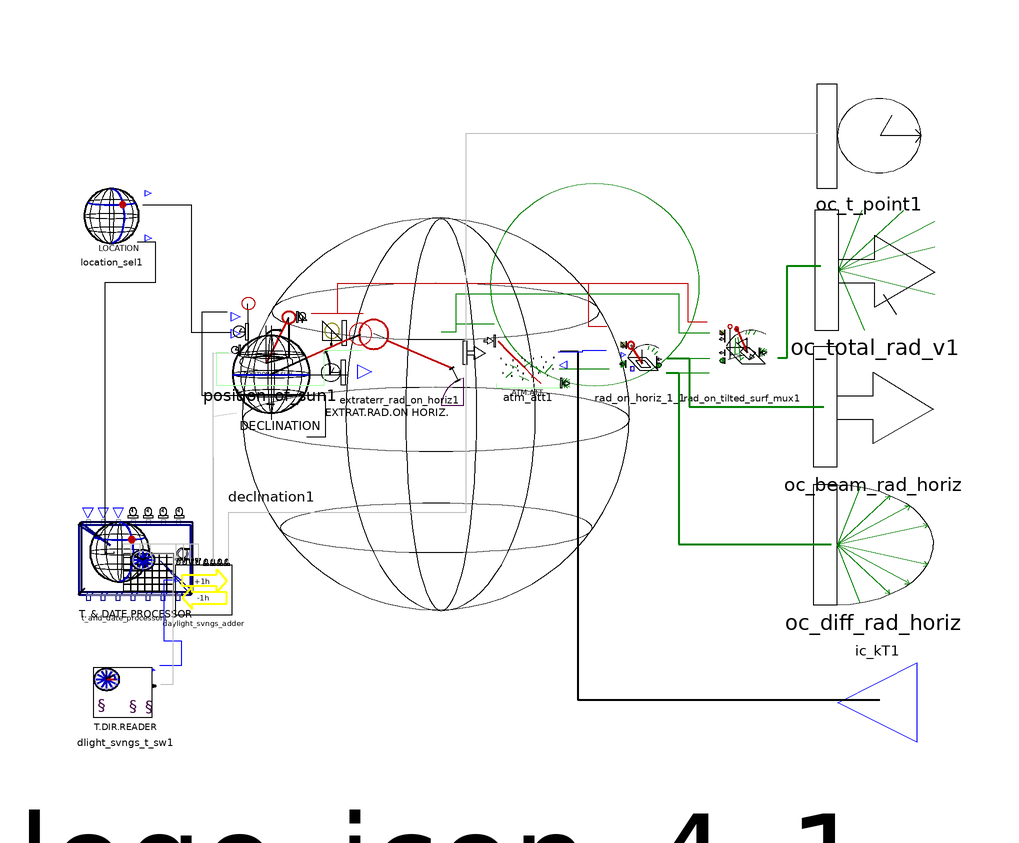

The Modelica model whose source follows is shown above as a component diagram (icons at their Placement, wires along their Line points).

class global_1
      extends icons.specifics.icon_global;
      parameter Integer uf_sim_ini_clt_date=01082003
        "Simulation initial clock date (ddmmyyyy or jjjyy)";
      parameter Integer uf_sim_ini_clt_h_of_d=000000
        "Simulation initial clock time (hhmmss)";
      parameter Boolean apply=false
        "Apply daylight savings time rules ? {true,false}";
      parameter String given_t_dir_name="europe"
        "Daylight savings time directive name from database";
      parameter String given_city_name=none
        "City name from database (\"NoName\"=not registered location)";
      parameter Real uf_given_latitude=49.45
        "Latitude angle if no city name entered (-90°...90°)";
      parameter Real uf_given_longitude=7.75
        "Longitude angle if no city name entered (-180°...180°)";
      parameter Real uf_given_ref_meridian=15
        "Local standard time meridian if no city name entered (-180°...180°)";
      parameter Integer mode=1
        "Tilted surface radiation mode (see user manual) (1,2 or 3)";
      parameter Real rho_ground=0.2 "Ground reflectance around the area";
      parameter Real kT=0.76
        "Clearness index if not entered via connector (0...1)";

      SOLAR.position_of_sun position_of_sun1
        annotation (extent=[-35.4, 8.1; -20.4, 24.1]);
      SOLAR.extraterr_rad_on_horiz extraterr_rad_on_horiz1
        annotation (extent=[-13.4, 7.6; 0.6, 21.2]);
      TIME.t_and_date_processor t_and_date_processor1(uf_sim_ini_clt_date=
            uf_sim_ini_clt_date, uf_sim_ini_clt_h_of_d=uf_sim_ini_clt_h_of_d)
        annotation (extent=[-57.6, -29.2; -46.6, -19.2]);
      TOOLS.location.location_sel location_sel1(
        given_city_name=given_city_name,
        uf_given_latitude=uf_given_latitude,
        uf_given_longitude=uf_given_longitude,
        uf_given_ref_meridian=uf_given_ref_meridian)
        annotation (extent=[-59.6, 29.9; -49, 39.1]);
      SOLAR.declination declination1
        annotation (extent=[-34.2, -8.6; -21.2, 4.4]);
      SOLAR.rad_on_surf.tilted.rad_on_tilted_surf_mux rad_on_tilted_surf_mux1(
          mode=mode, rho_ground=rho_ground)
        annotation (extent=[44.2, 7.5; 57.2, 21.1]);
      CUTS.oc_total_rad_v oc_total_rad_v1(final n=n_of_surf_orient_def)
        annotation (extent=[62.9, 17.3; 82.9, 37.3]);
      CUTS.oc_t_point oc_t_point1 annotation (extent=[63.2, 40.4; 80.6, 58.8]);
      CUTS.oc_beam_rad oc_beam_rad_horiz
        annotation (extent=[62.6, -5.5; 82.6, 14.5]);
      CUTS.oc_diff_rad oc_diff_rad_horiz
        annotation (extent=[62.6, -28.5; 82.6, -8.5]);
      annotation (
        Coordsys(
          extent=[-62.7, -56.2; 73.7, 60.4],
          grid=[0.1, 0.1],
          component=[20, 20]),
        Window(
          x=0.1,
          y=0.13,
          width=0.74,
          height=0.69),
        Diagram,
        Icon(Text(
            extent=[28.1, 59.5; 59.2, 19.9],
            string="1",
            style(color=41))));
      SOLAR.rad_on_surf.horiz.rad_on_horiz_1 rad_on_horiz_1_1
        annotation (extent=[28.6, 6.4; 38.9, 18.9]);
      CUTS.InPort ic_kT1(n=1) annotation (extent=[81.5, -38.2; 65.1, -51.4]);
      SOLAR.atm_att atm_att1 annotation (extent=[9.8, 7.5; 20.4, 18.4]);
      TIME.dlight_svngs.dlight_svngs_t_sw dlight_svngs_t_sw1
        annotation (extent=[-57.4, -50.5; -46.58, -38.47]);
      TIME.daylight_svngs_adder daylight_svngs_adder
        annotation (extent=[-44.2, -30.24; -33.9, -20.64]);
    equation
      connect(location_sel1.oc_latitude, position_of_sun1.ic_latitude)
        annotation (points=[-49.125, 38.2081; -41, 38.2081; -41, 16.9; -34.3562,
             16.9], style(color=0));
      connect(declination1.oc_declination1, position_of_sun1.ic_declination)
        annotation (points=[-21.8, -0.484848; -18.6, -0.484848; -18.6, 6.3; -39.2,
             6.3; -39.2, 20.3; -35, 20.3]);
      connect(location_sel1.oc_meridians, t_and_date_processor1.ic_meridians_a)
         annotation (points=[-50, 32; -47, 32; -47, 25.2; -55.4062, 25.2; -55.4062,
             -19.975], style(color=0));
      connect(t_and_date_processor1.ic_meridians_a, t_and_date_processor1.
        ic_meridians) annotation (points=[-55.3062, -19.675; -55.3, -19.9; -53.9,
             -19.9; -53.8813, -19.675], style(color=0));
      connect(rad_on_horiz_1_1.oc_diff_rad_on_horiz1, oc_diff_rad_horiz)
        annotation (points=[38.1, 10.2; 40.2, 10.2; 40.2, -18.4; 65.6, -18.4],
          style(color=45, thickness=2));
      connect(rad_on_horiz_1_1.oc_beam_rad_on_horiz1, oc_beam_rad_horiz)
        annotation (points=[38.3, 12.6; 42, 12.6; 42, 4.5; 64.4, 4.5], style(
            color=45, thickness=2));
      connect(rad_on_horiz_1_1.oc_beam_rad_on_horiz1, rad_on_tilted_surf_mux1.
        ic_beam_rad_on_horiz)
        annotation (points=[38.3, 12.6; 45.4, 12.6], style(color=45));
      connect(rad_on_horiz_1_1.oc_diff_rad_on_horiz1, rad_on_tilted_surf_mux1.
        ic_diff_rad_on_horiz)
        annotation (points=[38.1, 10.2; 45.3, 10.2], style(color=45));
      connect(rad_on_tilted_surf_mux1.oc_total_rad_v1, oc_total_rad_v1)
        annotation (points=[56.7, 12.7; 58.3, 12.7; 58.3, 28; 63.9, 28], style(
            color=45, thickness=2));
      connect(position_of_sun1.oc_position_of_sun1, extraterr_rad_on_horiz1.
        ic_position_of_sun1)
        annotation (points=[-20.9, 20.1; -12.3519, 20.1], style(color=41));
      connect(position_of_sun1.oc_position_of_sun1, rad_on_tilted_surf_mux1.
        ic_position_of_sun1) annotation (points=[-21, 20.1; -16.6, 20.1; -16.6,
             25.1; 41.7, 25.1; 41.7, 18.7; 45, 18.7], style(color=41));
      connect(position_of_sun1.oc_position_of_sun1, rad_on_horiz_1_1.
        ic_position_of_sun1) annotation (points=[-21, 20.1; -16.6, 20.1; -16.6,
             25.1; 25.1, 25.1; 25.1, 17.9; 28.2, 17.9], style(color=41));
      connect(position_of_sun1.ic_slt_point1, extraterr_rad_on_horiz1.
        ic_slt_point1) annotation (points=[-34.9, 13.5; -36.9, 13.5; -36.9, 8.1;
             -18.9, 8.1; -18.9, 13.9; -12.6, 13.9], style(color=57));
      connect(extraterr_rad_on_horiz1.oc_extraterr_rad_on_horiz1,
        rad_on_tilted_surf_mux1.ic_extraterr_rad_on_horiz) annotation (points=[
            0.6, 17; 3.1, 17; 3.1, 23.3; 40.2, 23.3; 40.2, 16.8; 45.4, 16.8],
          style(color=45));
      connect(extraterr_rad_on_horiz1.oc_extraterr_rad_on_horiz1, atm_att1.
        ic_extraterr_rad_on_horiz1) annotation (points=[0.6, 17; 3.1, 17; 3.1,
            18.3; 9.5, 18.3], style(color=45));
      connect(atm_att1.oc_total_rad_on_horiz1, rad_on_horiz_1_1.
        ic_total_rad_on_horiz1)
        annotation (points=[20.3, 10.8; 28.6, 10.8], style(color=45));
      connect(ic_kT1, atm_att1.ic_kT1) annotation (points=[73.7, -44.4; 23.5, -44.4;
             23.5, 13.7; 20.5, 13.7], style(thickness=2));
      if cardinality(ic_kT1) == 1 then
        ic_kT1.signal = {kT};
      end if;
      connect(daylight_svngs_adder.oc_slt_point, declination1.ic_slt_point1)
        annotation (points=[-37.399, -21.408; -37.4, 2.9; -33.5396, 3.53333],
          style(color=53));
      connect(daylight_svngs_adder.oc_slt_point, position_of_sun1.ic_slt_point1)
         annotation (points=[-37.299, -21.208; -37.4, 13.5; -33.9094, 13.4],
          style(color=53));
      connect(daylight_svngs_adder.oc_clt_point, oc_t_point1) annotation (
          points=[-34.8, -21.5; -34.8, -13.1; 4.8, -13.1; 4.8, 50.1; 63.5, 50.1],
           style(color=53));
      connect(dlight_svngs_t_sw1.oc_dlight_svngs_t_shift, daylight_svngs_adder.
        ic_dlight_svngs_t_shift) annotation (points=[-46.2837, -38.6081; -42.6,
             -38.6081; -42.6, -34.6; -45.5, -34.6; -45.5, -24.3; -43.7, -24.3],
           style(color=3));
      connect(t_and_date_processor1.oc_clt_point, daylight_svngs_adder.
        ic_clt_point) annotation (points=[-47.8, -20.3; -47.8, -18.3; -39.9, -18.3;
             -39.9, -21.5], style(color=53));
      connect(t_and_date_processor1.oc_lsmt_point, daylight_svngs_adder.
        ic_lsmt_point) annotation (points=[-49.5, -20.2; -49.5, -18.3; -41.2, -18.3;
             -41.2, -21.4], style(color=53));
      connect(t_and_date_processor1.oc_slt_point, daylight_svngs_adder.
        ic_slt_point) annotation (points=[-51, -20.3; -51, -18.3; -42.4, -18.3;
             -42.4, -21.1], style(color=53));
      connect(t_and_date_processor1.oc_aslt_point, daylight_svngs_adder.
        ic_aslt_point) annotation (points=[-52.4, -20; -52.4, -18.3; -43.6, -18.3;
             -43.6, -21.5], style(color=53));
      connect(t_and_date_processor1.oc_clt_point, dlight_svngs_t_sw1.
        ic_clt_point1) annotation (points=[-47.7, -19.975; -44.1, -19.975; -44.1,
             -41.8076; -46.0691, -41.8076], style(color=53));
      connect(rad_on_horiz_1_1.ic_kT1, atm_att1.ic_kT1) annotation (points=[
            28.1, 13.8; 24.1, 13.8; 24.1, 13.6; 20.1, 13.6], style(color=3));
    end global_1;